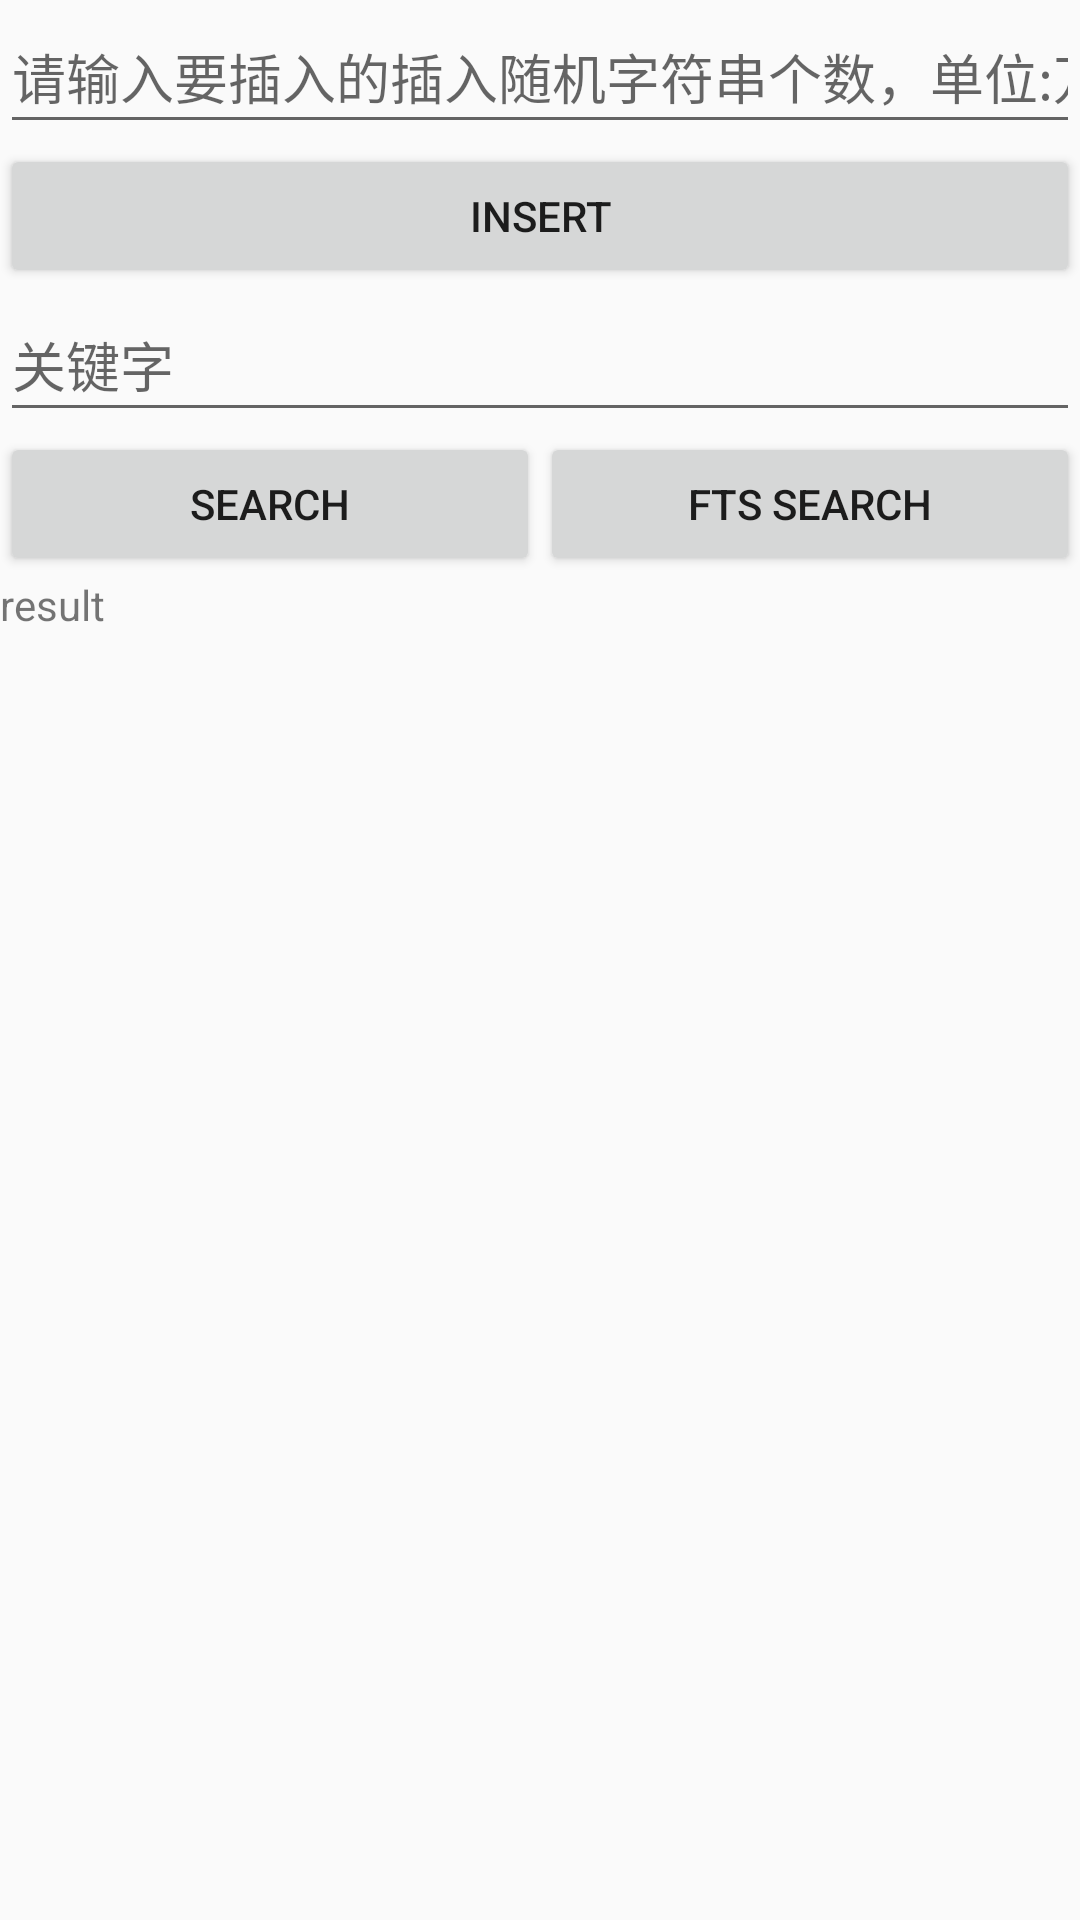

This screen was rendered from an Android layout file. Write that file and the resources it references.
<!-- AndroidManifest.xml: application theme AppTheme -->
<!-- res/layout/activity_sqlcipher.xml -->
<?xml version="1.0" encoding="utf-8"?>
<LinearLayout xmlns:android="http://schemas.android.com/apk/res/android"
    android:layout_width="match_parent"
    android:layout_height="match_parent"
    android:orientation="vertical">

    <EditText
        android:id="@+id/insert"
        android:layout_width="match_parent"
        android:inputType="number"
        android:layout_height="48dp"
        android:hint="请输入要插入的插入随机字符串个数，单位:万" />

    <Button
        android:layout_width="match_parent"
        android:layout_height="wrap_content"
        android:onClick="insert"
        android:text="insert" />

    <EditText
        android:id="@+id/content"
        android:layout_width="match_parent"
        android:layout_height="48dp"
        android:hint="关键字" />

    <LinearLayout
        android:layout_width="match_parent"
        android:layout_height="wrap_content"
        android:orientation="horizontal"
        android:weightSum="2">

        <Button
            android:layout_width="match_parent"
            android:layout_height="wrap_content"
            android:layout_weight="1"
            android:onClick="search"
            android:text="search" />

        <Button
            android:layout_width="match_parent"
            android:layout_height="wrap_content"
            android:layout_weight="1"
            android:onClick="ftsSearch"
            android:text="fts search" />

    </LinearLayout>


    <TextView
        android:id="@+id/result"
        android:layout_width="match_parent"
        android:layout_height="wrap_content"
        android:text="result" />

</LinearLayout>
<!-- resources referenced by this layout -->
<resources>
  <style name="AppTheme" parent="Theme.AppCompat.Light.DarkActionBar">
          
          <item name="colorPrimary">@color/colorPrimary</item>
          <item name="colorPrimaryDark">@color/colorPrimaryDark</item>
          <item name="colorAccent">@color/colorAccent</item>
      </style>
  <!-- not gathered from this repository: default colours our renderer supplied (Android Studio template values) -->
  <color name="colorPrimary">#FF6200EE</color>
  <color name="colorPrimaryDark">#FF3700B3</color>
  <color name="colorAccent">#FF03DAC5</color>
</resources>
